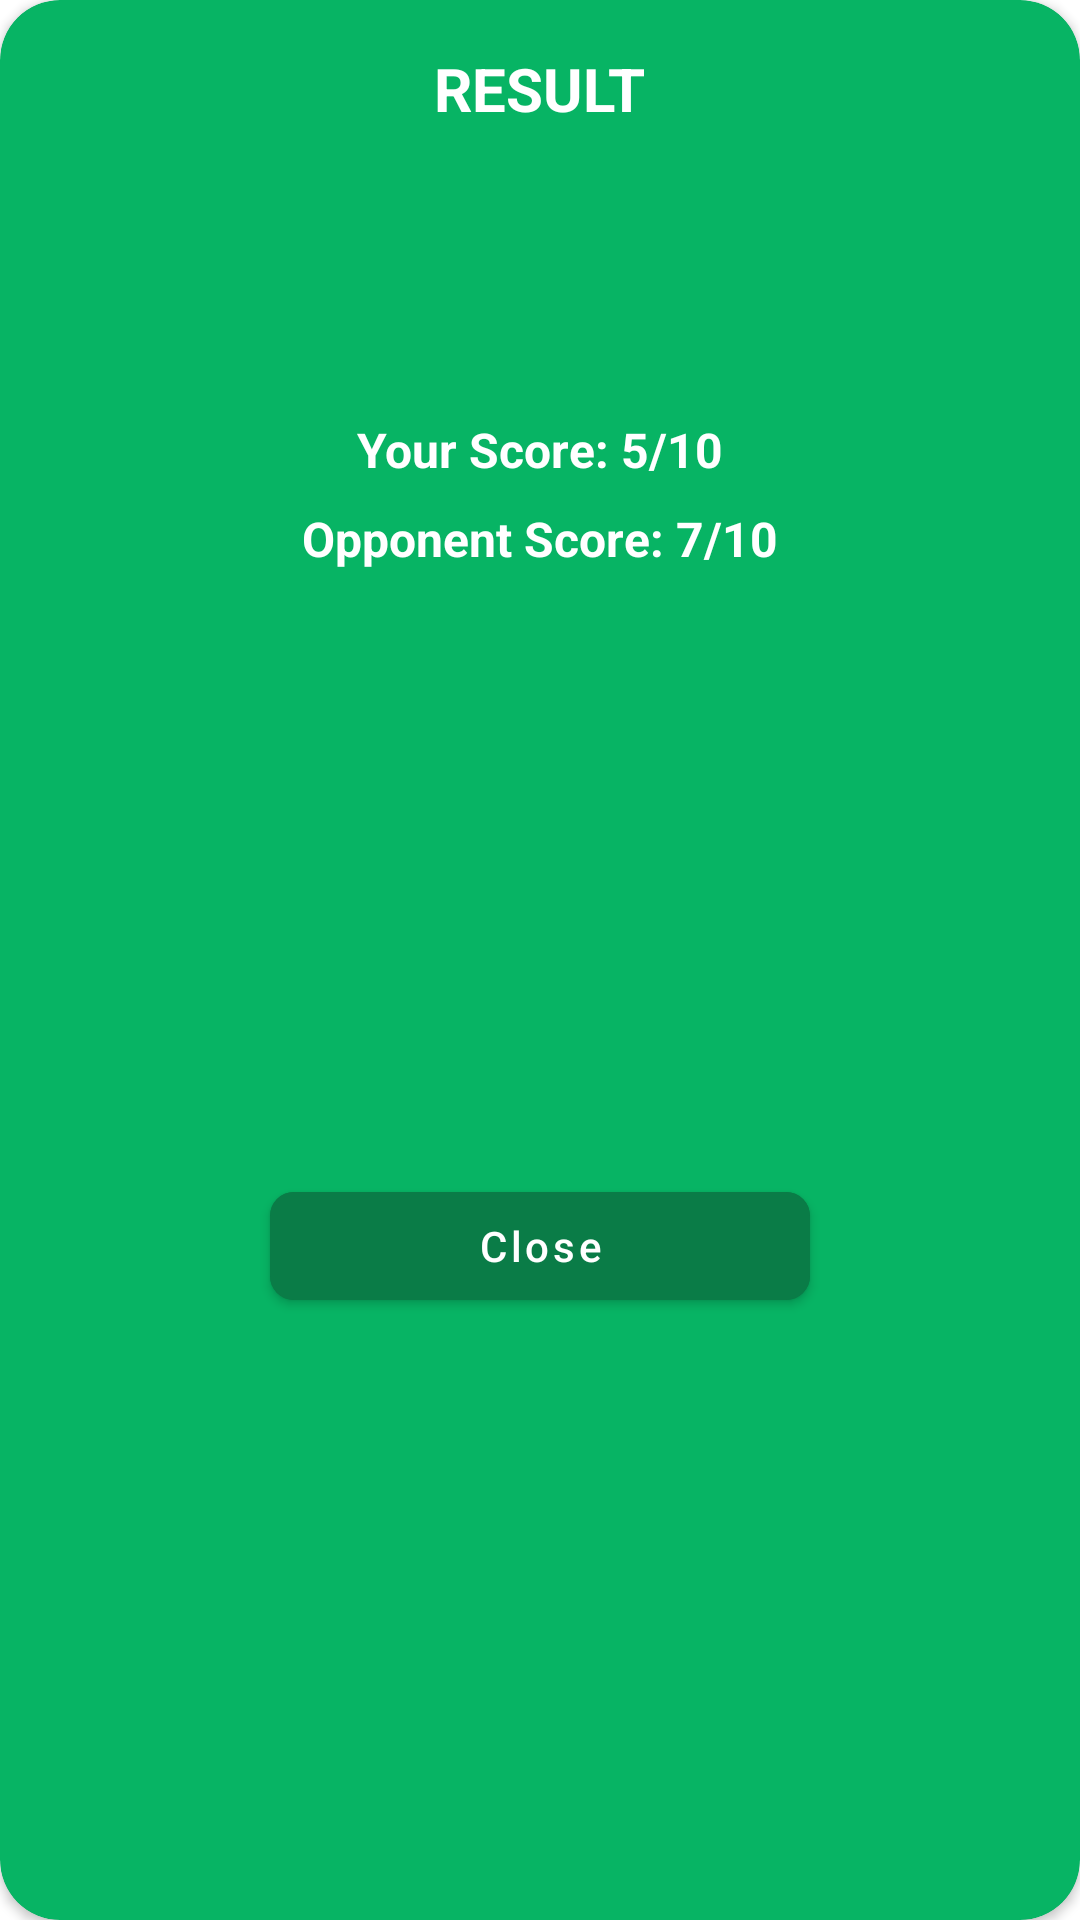

Produce the Android XML layout that renders to this screen, including the resource entries it uses.
<!-- AndroidManifest.xml: application theme Theme.OnlineMathGame -->
<!-- res/layout/dialog_result.xml -->
<?xml version="1.0" encoding="utf-8"?>
<androidx.cardview.widget.CardView xmlns:android="http://schemas.android.com/apk/res/android"
    xmlns:app="http://schemas.android.com/apk/res-auto"
    xmlns:tools="http://schemas.android.com/tools"
    android:id="@+id/card_view"
    android:layout_width="300dp"
    android:layout_height="wrap_content"
    android:backgroundTint="@color/main_color"
    android:elevation="@dimen/margin_standard"
    android:maxWidth="320dp"
    app:cardCornerRadius="20dp">

    <androidx.constraintlayout.widget.ConstraintLayout
        android:layout_width="match_parent"
        android:layout_height="match_parent"
        android:layout_gravity="center">

        <androidx.appcompat.widget.AppCompatTextView
            android:id="@+id/win_text"
            android:layout_width="wrap_content"
            android:layout_height="wrap_content"
            android:layout_margin="@dimen/margin_standard"
            android:text="@string/result"
            android:textAllCaps="true"
            android:textColor="@color/white"
            android:textSize="20dp"
            android:textStyle="bold"
            app:layout_constraintEnd_toEndOf="parent"
            app:layout_constraintStart_toStartOf="parent"
            app:layout_constraintTop_toTopOf="parent"
            tools:ignore="SpUsage" />

        <androidx.appcompat.widget.AppCompatImageView
            android:id="@+id/img_cup"
            android:layout_width="72dp"
            android:layout_height="72dp"
            android:layout_marginVertical="@dimen/margin_standard"
            android:src="@drawable/award"
            app:layout_constraintBottom_toTopOf="@id/container_result"
            app:layout_constraintEnd_toEndOf="parent"
            app:layout_constraintStart_toStartOf="parent"
            app:layout_constraintTop_toBottomOf="@id/win_text" />

        <androidx.appcompat.widget.LinearLayoutCompat
            android:id="@+id/container_result"
            android:layout_width="match_parent"
            android:layout_height="wrap_content"
            android:layout_marginVertical="24dp"
            android:gravity="center"
            android:orientation="horizontal"
            android:weightSum="2"
            app:layout_constraintEnd_toEndOf="parent"
            app:layout_constraintStart_toStartOf="parent"
            app:layout_constraintTop_toBottomOf="@id/img_cup">

        </androidx.appcompat.widget.LinearLayoutCompat>

        <androidx.appcompat.widget.AppCompatTextView
            android:id="@+id/tv_my_score"
            android:layout_width="wrap_content"
            android:layout_height="wrap_content"
            android:layout_marginVertical="@dimen/margin_middle"
            android:text="@string/your_score"
            android:textColor="@color/white"
            android:textSize="16dp"
            android:textStyle="bold"
            app:layout_constraintEnd_toEndOf="parent"
            app:layout_constraintStart_toStartOf="parent"
            app:layout_constraintTop_toBottomOf="@id/img_cup"
            tools:ignore="SpUsage" />

        <androidx.appcompat.widget.AppCompatTextView
            android:id="@+id/tv_opponent_score"
            android:layout_width="wrap_content"
            android:layout_height="wrap_content"
            android:layout_marginTop="@dimen/margin_middle"
            android:text="@string/opponent_score"
            android:textColor="@color/white"
            android:textSize="16dp"
            android:textStyle="bold"
            app:layout_constraintEnd_toEndOf="parent"
            app:layout_constraintStart_toStartOf="parent"
            app:layout_constraintTop_toBottomOf="@id/tv_my_score"
            tools:ignore="SpUsage" />

        <androidx.appcompat.widget.LinearLayoutCompat
            android:layout_width="match_parent"
            android:layout_height="wrap_content"
            android:layout_marginHorizontal="@dimen/margin_standard"
            android:layout_marginVertical="@dimen/margin_standard"
            android:orientation="horizontal"
            app:layout_constraintBottom_toBottomOf="parent"
            app:layout_constraintEnd_toEndOf="parent"
            android:gravity="center"
            app:layout_constraintStart_toStartOf="parent"
            app:layout_constraintTop_toBottomOf="@id/tv_opponent_score">

            <com.google.android.material.button.MaterialButton
                android:id="@+id/btn_close"
                android:layout_width="180dp"
                android:gravity="center"
                android:layout_gravity="center"
                android:layout_height="wrap_content"
                android:layout_marginHorizontal="@dimen/margin_middle"
                android:backgroundTint="@color/main_color_dark"
                android:text="@string/close"
                android:textAllCaps="false"
                app:cornerRadius="@dimen/margin_middle"
                tools:ignore="SpUsage" />

        </androidx.appcompat.widget.LinearLayoutCompat>

    </androidx.constraintlayout.widget.ConstraintLayout>

</androidx.cardview.widget.CardView>
<!-- resources referenced by this layout -->
<resources>
  <color name="main_color">#07B464</color>
  <color name="main_color_dark">#0A7C47</color>
  <color name="white">#FFFFFFFF</color>
  <dimen name="margin_middle">8dp</dimen>
  <dimen name="margin_standard">16dp</dimen>
  <string name="close">Close</string>
  <string name="opponent_score">Opponent Score: 7/10</string>
  <string name="result">Result</string>
  <string name="your_score">Your Score: 5/10</string>
  <style name="Theme.OnlineMathGame" parent="Theme.MaterialComponents.DayNight.NoActionBar">
          
          <item name="colorPrimary">@color/main_color</item>
          <item name="colorPrimaryVariant">@color/main_color</item>
          <item name="colorOnPrimary">@color/white</item>
          
          <item name="colorSecondary">@color/teal_200</item>
          <item name="colorSecondaryVariant">@color/teal_700</item>
          <item name="colorOnSecondary">@color/black</item>
          
          <item name="android:statusBarColor">?attr/colorPrimaryVariant</item>
          
      </style>
  <color name="teal_200">#FF03DAC5</color>
  <color name="teal_700">#FF018786</color>
  <color name="black">#FF000000</color>
</resources>
